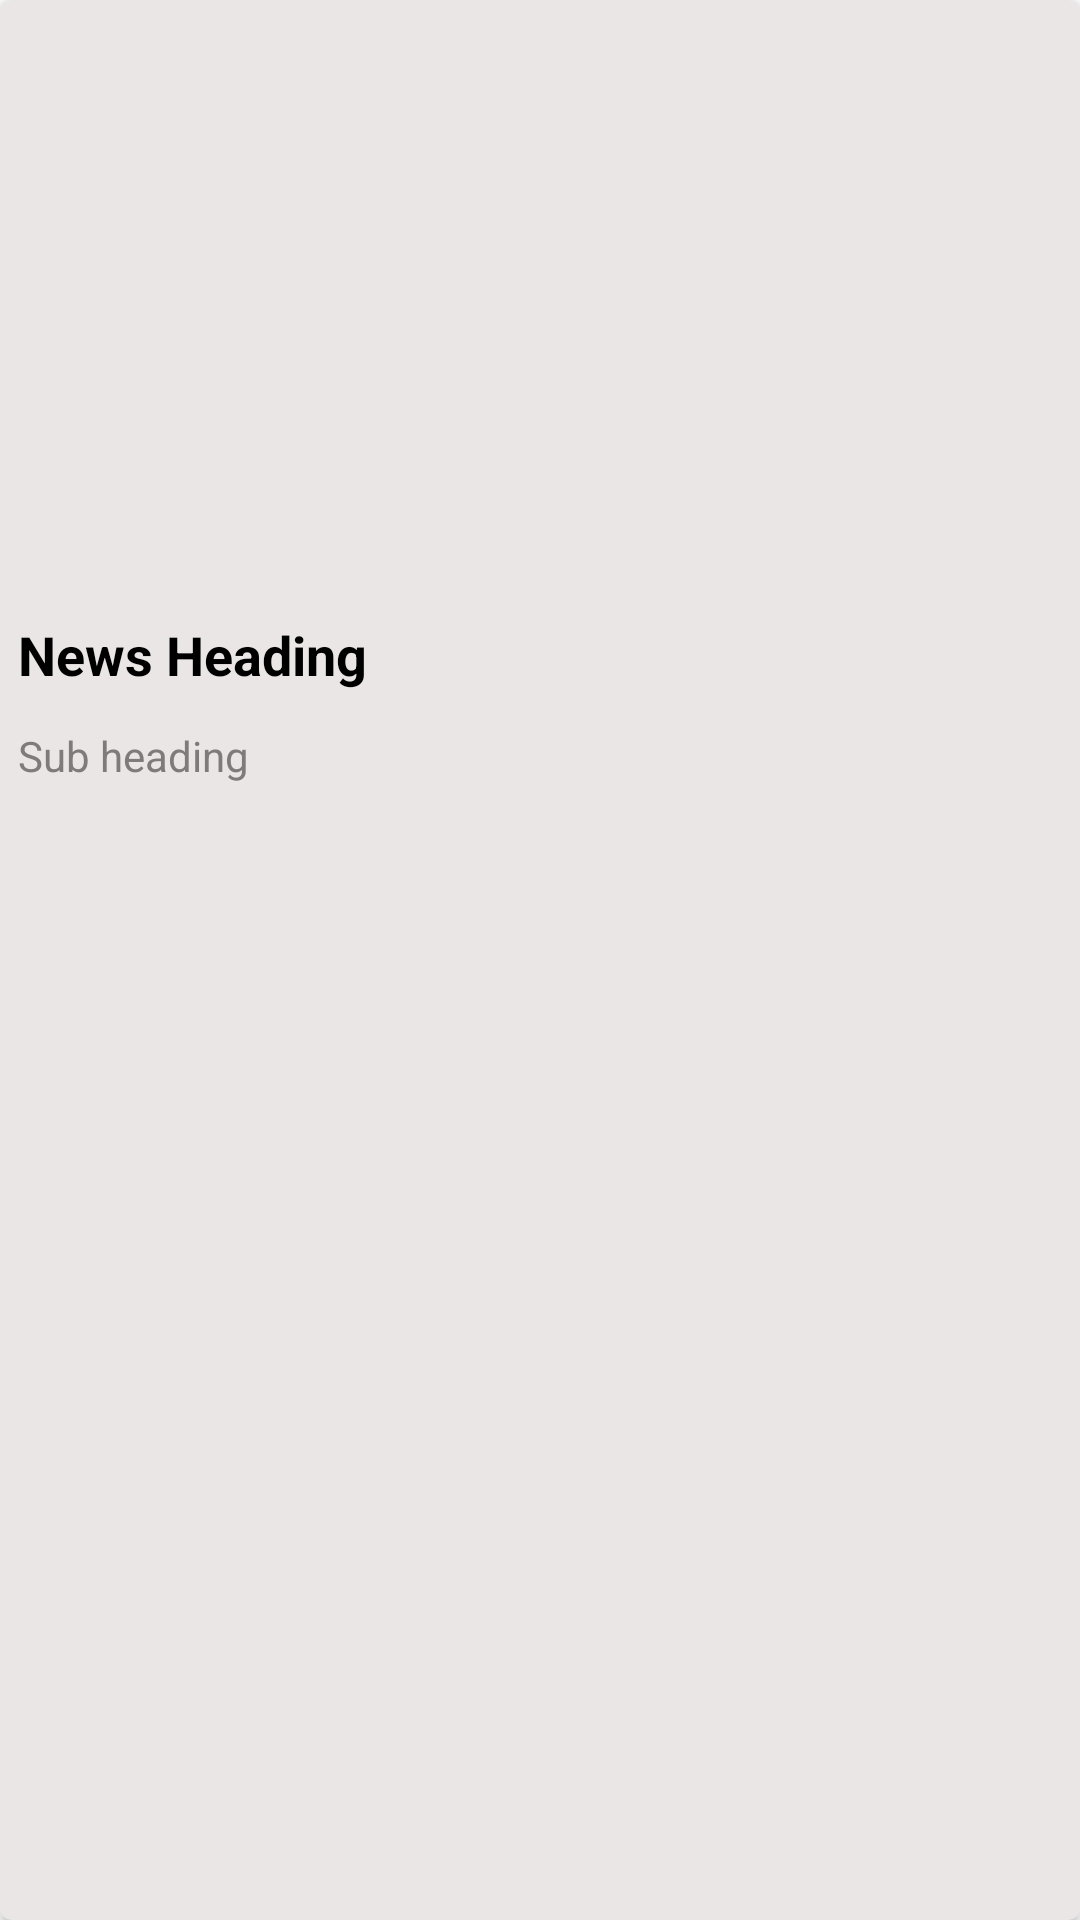

Produce the Android XML layout that renders to this screen, including the resource entries it uses.
<!-- AndroidManifest.xml: application theme Theme.MyNewsApp -->
<!-- res/layout/news_item.xml -->
<?xml version="1.0" encoding="utf-8"?>

<androidx.cardview.widget.CardView xmlns:android="http://schemas.android.com/apk/res/android"
    android:layout_width="match_parent"
    xmlns:app="http://schemas.android.com/apk/res-auto"
    android:layout_margin="8dp"
    app:cardCornerRadius="4dp"
    app:cardBackgroundColor="#EAE6E6"
    android:layout_height="wrap_content">

    <RelativeLayout
        android:layout_width="match_parent"
        android:layout_height="wrap_content">

        <ImageView
            android:layout_width="match_parent"
            android:layout_height="200dp"
            android:id="@+id/ivnews"
            android:scaleType="centerCrop"/>

        <TextView
            android:layout_width="match_parent"
            android:layout_height="wrap_content"
            android:id="@+id/tvnews"
            android:layout_below="@id/ivnews"
            android:textColor="#000000"
            android:text="News Heading"
            android:textStyle="bold"
            android:textSize="18sp"
            android:padding="3dp"
            android:maxLines="2"
            android:layout_margin="3dp"/>

        <TextView
            android:layout_width="match_parent"
            android:layout_height="wrap_content"
            android:text="Sub heading"
            android:layout_below="@id/tvnews"
            android:textColor="@color/grey"
            android:layout_margin="3dp"
            android:maxLines="3"
            android:padding="3dp"
            android:id="@+id/tvsubtitle"/>



    </RelativeLayout>

</androidx.cardview.widget.CardView>
<!-- resources referenced by this layout -->
<resources>
  <color name="grey">#807B7B</color>
  <style name="Theme.MyNewsApp" parent="Theme.MaterialComponents.DayNight.NoActionBar">
          
          <item name="colorPrimary">@color/purple_500</item>
          <item name="colorPrimaryVariant">@color/purple_700</item>
          <item name="colorOnPrimary">@color/white</item>
          
          <item name="colorSecondary">@color/teal_200</item>
          <item name="colorSecondaryVariant">@color/teal_700</item>
          <item name="colorOnSecondary">@color/black</item>
          
          <item name="android:statusBarColor">?attr/colorPrimaryVariant</item>
          
      </style>
  <color name="purple_500">#FF6200EE</color>
  <color name="purple_700">#6B6C6E</color>
  <color name="white">#FFFFFFFF</color>
  <color name="teal_200">#FF03DAC5</color>
  <color name="teal_700">#FF018786</color>
  <color name="black">#FF000000</color>
</resources>
